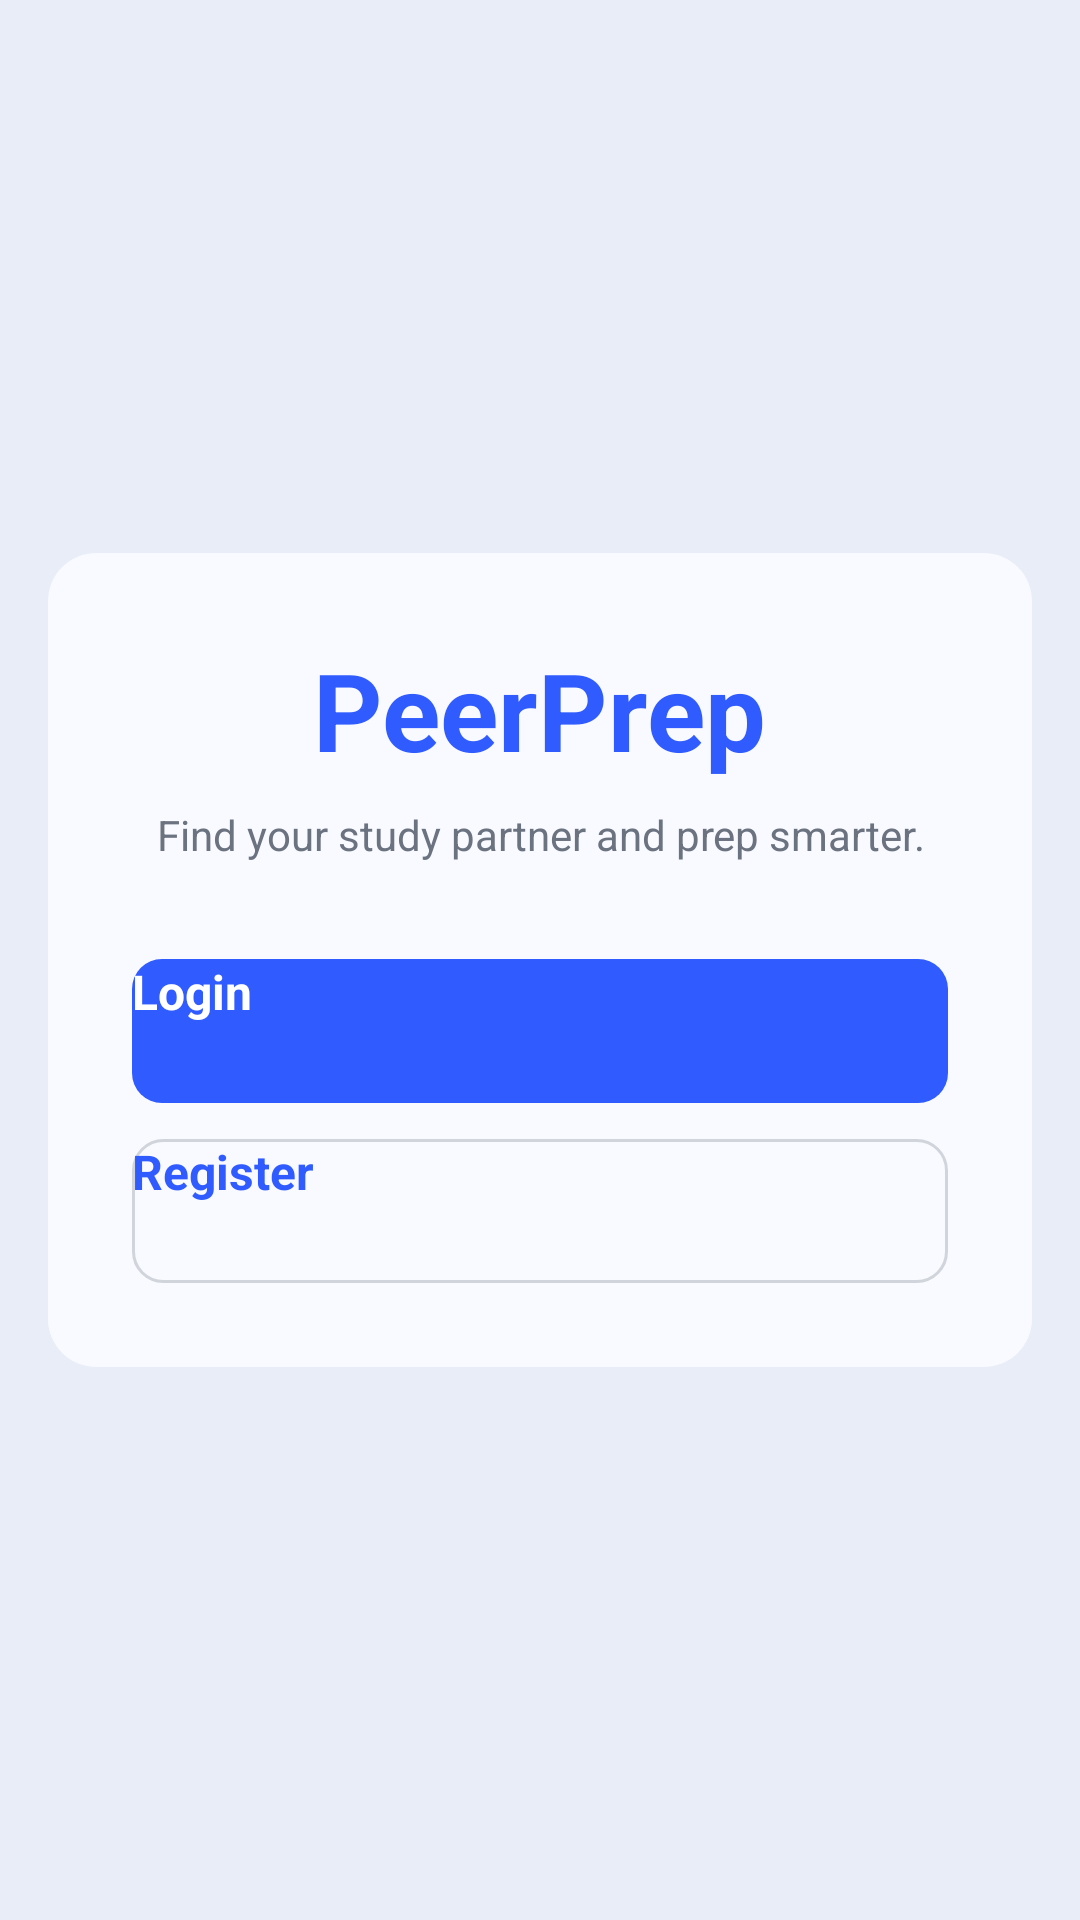

Reconstruct the res/layout file that produces this screen, plus the resources it refers to.
<!-- AndroidManifest.xml: activity theme Theme.App.Starting -->
<!-- res/layout/activity_landing.xml -->
<?xml version="1.0" encoding="utf-8"?>
<FrameLayout xmlns:android="http://schemas.android.com/apk/res/android"
    android:layout_width="match_parent"
    android:layout_height="match_parent"
    android:background="@drawable/bg_auth_screen"
    android:padding="16dp">

    <LinearLayout
        android:layout_width="match_parent"
        android:layout_height="wrap_content"
        android:layout_gravity="center"
        android:maxWidth="360dp"
        android:orientation="vertical"
        android:background="@drawable/bg_auth_card"
        android:padding="28dp"
        android:elevation="8dp">

        <TextView
            android:layout_width="wrap_content"
            android:layout_height="wrap_content"
            android:layout_gravity="center_horizontal"
            android:text="PeerPrep"
            android:textColor="@color/pp_primary"
            android:textStyle="bold"
            android:textSize="36sp"
            android:layout_marginBottom="8dp" />

        <TextView
            android:layout_width="match_parent"
            android:layout_height="wrap_content"
            android:text="Find your study partner and prep smarter."
            android:textColor="@color/pp_text_muted"
            android:textSize="14sp"
            android:gravity="center"
            android:layout_marginBottom="32dp" />

        <Button
            android:id="@+id/btn_login"
            android:layout_width="match_parent"
            android:layout_height="48dp"
            android:background="@drawable/bg_btn_primary"
            android:text="Login"
            android:textAllCaps="false"
            android:textColor="@color/white"
            android:textStyle="bold"
            android:textSize="16sp"
            android:layout_marginBottom="12dp" />

        <Button
            android:id="@+id/btn_register"
            android:layout_width="match_parent"
            android:layout_height="48dp"
            android:background="@drawable/bg_btn_outline"
            android:text="Register"
            android:textAllCaps="false"
            android:textColor="@color/pp_primary"
            android:textStyle="bold"
            android:textSize="16sp" />
    </LinearLayout>
</FrameLayout>
<!-- resources referenced by this layout -->
<resources>
  <color name="pp_primary">#2F5BFF</color>
  <color name="pp_text_muted">#6B7280</color>
  <color name="white">#FFFFFF</color>
  <!-- drawable bg_auth_card (drawable) -->
  <?xml version="1.0" encoding="utf-8"?>
  <shape xmlns:android="http://schemas.android.com/apk/res/android">
      <solid android:color="@color/pp_card" />
      <corners android:radius="16dp" />
  </shape>
  <!-- drawable bg_auth_screen (drawable) -->
  <?xml version="1.0" encoding="utf-8"?>
  <shape xmlns:android="http://schemas.android.com/apk/res/android">
      <solid android:color="@color/pp_bg" />
  </shape>
  <!-- drawable bg_btn_outline (drawable) -->
  <?xml version="1.0" encoding="utf-8"?>
  <shape xmlns:android="http://schemas.android.com/apk/res/android">
      <solid android:color="@android:color/transparent" />
      <corners android:radius="10dp" />
      <stroke android:width="1dp" android:color="@color/pp_input_border" />
  </shape>
  <!-- drawable bg_btn_primary (drawable) -->
  <?xml version="1.0" encoding="utf-8"?>
  <shape xmlns:android="http://schemas.android.com/apk/res/android">
      <solid android:color="@color/pp_primary" />
      <corners android:radius="10dp" />
  </shape>
  <style name="Theme.App.Starting" parent="Theme.SplashScreen">
          <item name="windowSplashScreenBackground">@color/pp_bg</item>
          <item name="windowSplashScreenAnimatedIcon">@mipmap/ic_launcher_round</item>
          <item name="postSplashScreenTheme">@style/Theme.PeerPrep</item>
      </style>
  <color name="pp_card">#F8FAFF</color>
  <color name="pp_bg">#E8EDF7</color>
  <color name="pp_input_border">#D1D5DB</color>
  <style name="Theme.PeerPrep" parent="Theme.MaterialComponents.DayNight.NoActionBar">
          
          <item name="colorPrimary">@color/pp_primary</item>
          <item name="colorPrimaryVariant">@color/pp_primary_dark</item>
          <item name="colorOnPrimary">@color/white</item>
          
          <item name="colorSecondary">@color/pp_primary</item>
          <item name="colorSecondaryVariant">@color/pp_primary_dark</item>
          <item name="colorOnSecondary">@color/white</item>
          
          <item name="android:statusBarColor">@color/pp_bg</item>
          
      </style>
  <color name="pp_primary_dark">#2649CC</color>
</resources>
